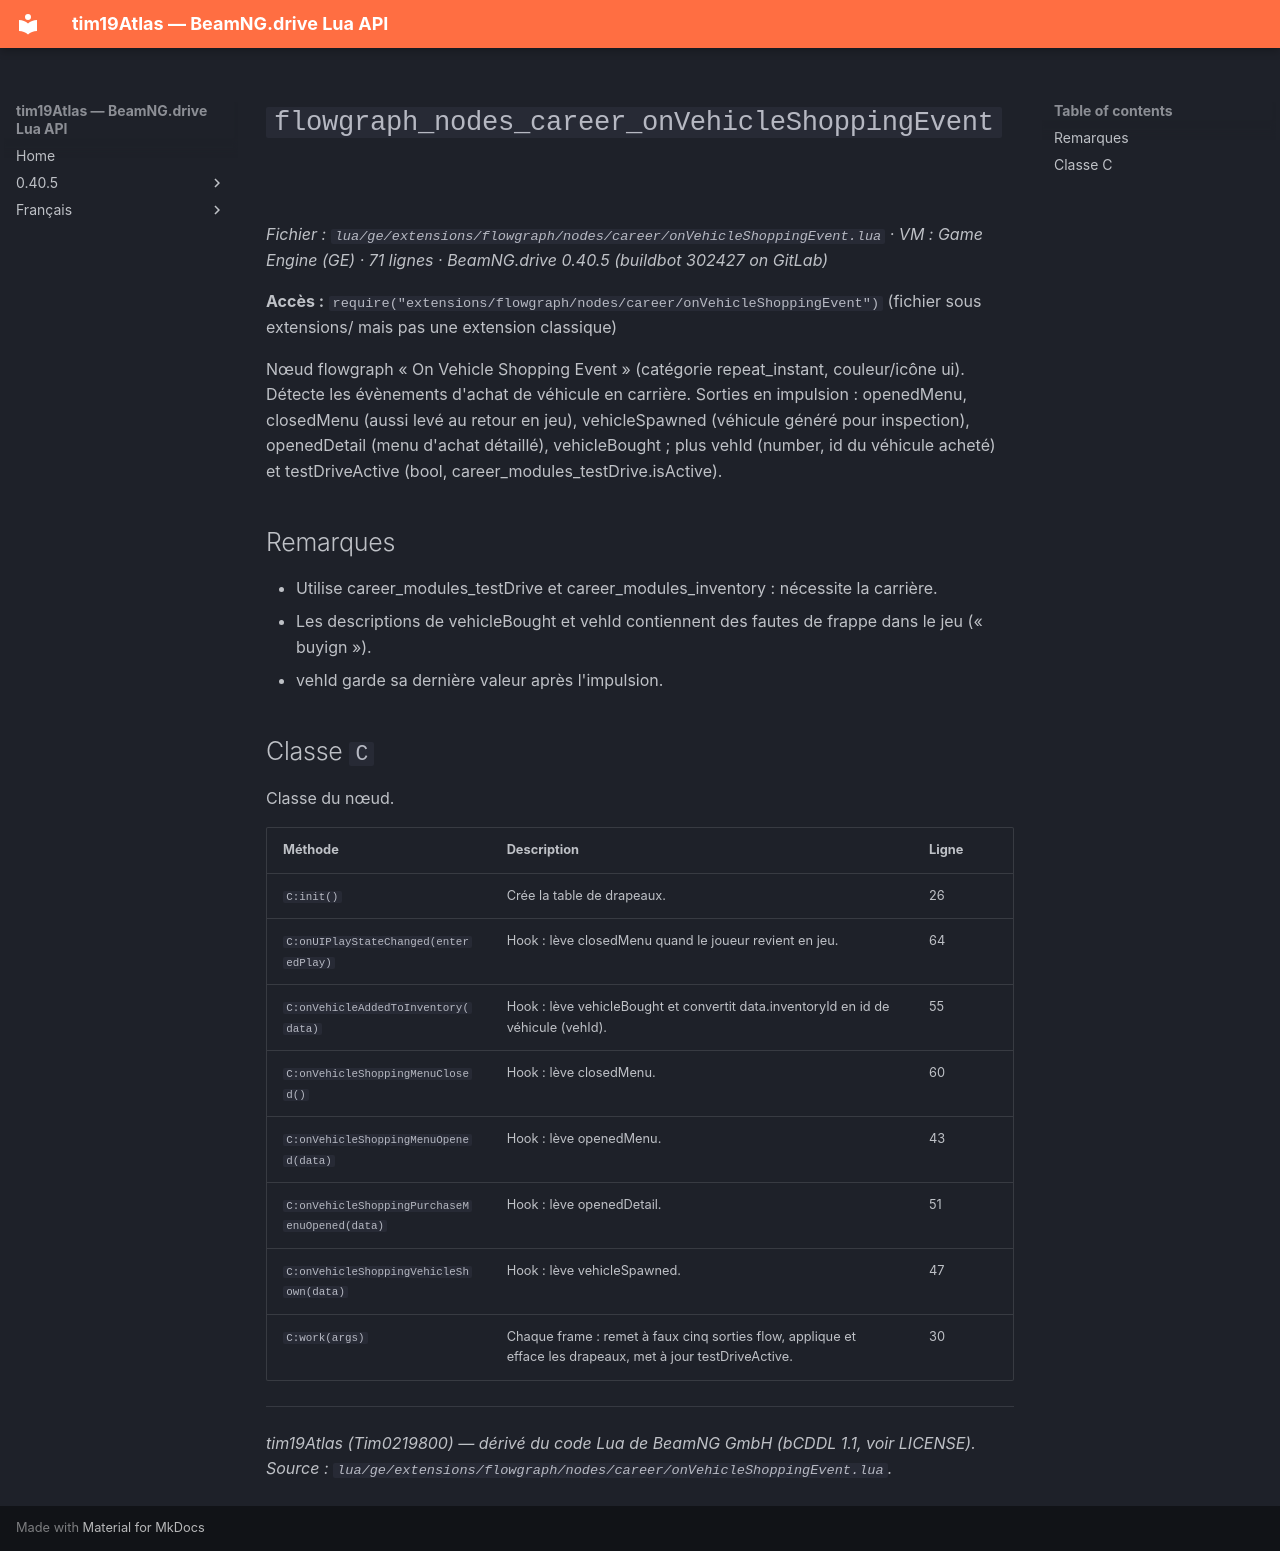

repository: Tim0219800/beamng-lua-atlas · page: fr/0.40.5/ge/extensions/flowgraph/nodes/career/onVehicleShoppingEvent.html · generator: mkdocs

# `flowgraph_nodes_career_onVehicleShoppingEvent`

*Fichier : `lua/ge/extensions/flowgraph/nodes/career/onVehicleShoppingEvent.lua` · VM : Game Engine (GE) · 71 lignes · BeamNG.drive 0.40.5 (buildbot 302427 on GitLab)*

**Accès :** `require("extensions/flowgraph/nodes/career/onVehicleShoppingEvent")` (fichier sous extensions/ mais pas une extension classique)

Nœud flowgraph « On Vehicle Shopping Event » (catégorie repeat_instant, couleur/icône ui). Détecte les évènements d'achat de véhicule en carrière. Sorties en impulsion : openedMenu, closedMenu (aussi levé au retour en jeu), vehicleSpawned (véhicule généré pour inspection), openedDetail (menu d'achat détaillé), vehicleBought ; plus vehId (number, id du véhicule acheté) et testDriveActive (bool, career_modules_testDrive.isActive).

## Remarques

- Utilise career_modules_testDrive et career_modules_inventory : nécessite la carrière.
- Les descriptions de vehicleBought et vehId contiennent des fautes de frappe dans le jeu (« buyign »).
- vehId garde sa dernière valeur après l'impulsion.

## Classe `C`

Classe du nœud.

| Méthode | Description | Ligne |
|---|---|---|
| `C:init()` | Crée la table de drapeaux. | 26 |
| `C:onUIPlayStateChanged(enteredPlay)` | Hook : lève closedMenu quand le joueur revient en jeu. | 64 |
| `C:onVehicleAddedToInventory(data)` | Hook : lève vehicleBought et convertit data.inventoryId en id de véhicule (vehId). | 55 |
| `C:onVehicleShoppingMenuClosed()` | Hook : lève closedMenu. | 60 |
| `C:onVehicleShoppingMenuOpened(data)` | Hook : lève openedMenu. | 43 |
| `C:onVehicleShoppingPurchaseMenuOpened(data)` | Hook : lève openedDetail. | 51 |
| `C:onVehicleShoppingVehicleShown(data)` | Hook : lève vehicleSpawned. | 47 |
| `C:work(args)` | Chaque frame : remet à faux cinq sorties flow, applique et efface les drapeaux, met à jour testDriveActive. | 30 |

---
*tim19Atlas (Tim0219800) — dérivé du code Lua de BeamNG GmbH (bCDDL 1.1, voir LICENSE). Source : `lua/ge/extensions/flowgraph/nodes/career/onVehicleShoppingEvent.lua`.*
